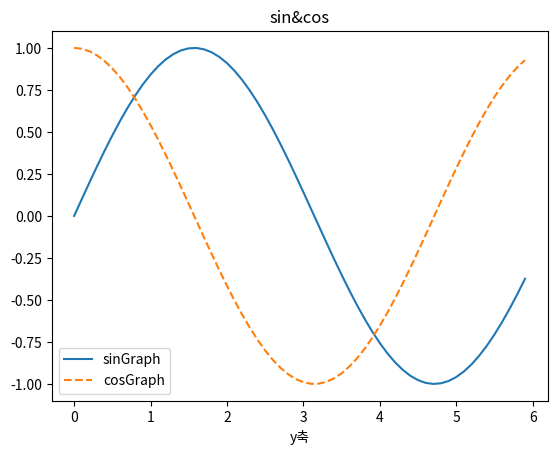

This chart was generated by the following Python code:
import numpy as np
import matplotlib.pyplot as plt

x = np.arange(0, 6, 0.1)
 # 0부터 6까지 0.1 간격으로 칸 생성
 
y1 = np.sin(x)
 # sin 그래프를 y1 변수에 저장 
 
y2 = np.cos(x)
 # cos 그래프를 y2 변수에 저장

plt.plot(x, y1, label="sinGraph")
 # sinGraph라는 이름을 가진 그래프를 그림 

plt.plot(x, y2, linestyle="--", label="cosGraph")
 # cosGraph라는 이름을 가진 그래프를 "점선"으로 그림
 
plt.xlabel("x축")
 # x축의 이름은 "x축"
 
plt.xlabel("y축") 
 # y축의 이름은 "y축"
 
plt.title('sin&cos')
 # 전체 그래프의 제목은 "sin&cos"
 
plt.legend()
 # 그래프의 범례 표시
 # 범례 -> 데이터의 종류를 표시하기 위한 텍스트
 
plt.show()
 # 그래프를 화면으로 보여줌

